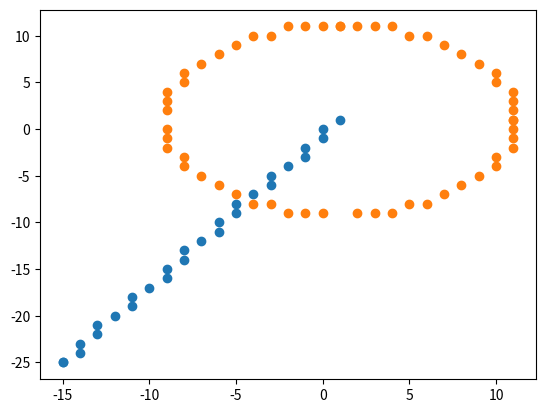

Python code for this plot:
#!/usr/bin/env python3


import numpy as np
import matplotlib.pyplot as plt


def linha_decrescente(x0, y0, x1, y1):
    dx = x1 - x0
    dy = y1 - y0
    increment = 1
    if dy < 0:
        increment = -1
        dy = -dy

    p = 2 * dy - dx
    p2 = 2 * dy
    twice_xy = 2 * (dy - dx)

    points = []
    y = y0
    for x in range(x0, x1):
        points.append((x, y))
        if p > 0:
            y = y + increment
            p = p + twice_xy
        else:
            p = p + p2
    return points


def linha_crescente(x0, y0, x1, y1):
    dx = x1 - x0
    dy = y1 - y0
    increment = 1
    if dx < 0:
        increment = -1
        dx = -dx

    p = 2 * dx - dy
    p2 = 2 * dx
    twice_xy = 2 * (dx - dy)

    points = []
    x = x0
    for y in range(y0, y1):
        points.append((x, y))
        if p > 0:
            x = x + increment
            p = p + twice_xy
        else:
            p = p + p2
    return points


def bresenham(x0, y0, x1, y1):
    dist_y = abs(y1 - y0)
    dist_x = abs(x1 - x0)
    start = (x0, y0)
    end = (x1, y1)
    if y0 > y1:
        start = (x1, y1)
        end = (x0, y0)

    if dist_y >= dist_x:
        points = linha_crescente(start[0], start[1], end[0], end[1])
    else:
        points = linha_decrescente(start[0], start[1], end[0], end[1])

    points.insert(0, (x0, y0))
    points.append((x1, y1))
    return points


def circuferencia(centro_x, centro_y, r):
    x = r
    y = 0

    points = []
    points.append((x + centro_x, y + centro_y))
    if r > 0:
        for (x_reflection, y_reflection) in [(x, -y), (y, x), (-y, x)]:
            points.append((x_reflection + centro_x, y_reflection + centro_y))

    p = 1 - r
    while x > y:
        y += 1
        if p <= 0:
            p = p + 2 * y + 1
        else:
            x -= 1
            p = p + 2 * y - 2 * x + 1
        if x < y:
            break

        for (x_reflection, y_reflection) in [(x, y), (-x, y), (x, -y), (-x, -y)]:
            points.append((x_reflection + centro_x, y_reflection + centro_y))

        if x != y:
            for (x_reflection, y_reflection) in [(y, x), (-y, x), (y, -x), (-y, -x)]:
                points.append((x_reflection + centro_x, y_reflection + centro_y))
    return points


def main():
    x1, y1 = (1, 1)
    x2, y2 = (-15, -25)
    points = bresenham(x1, y1, x2, y2)
    plt.scatter([point[0] for point in points], [point[1] for point in points])
    plt.show()

    points = circuferencia(x1, y1, 10)
    plt.scatter([point[0] for point in points], [point[1] for point in points])
    plt.show()


if __name__ == "__main__":
    main()
